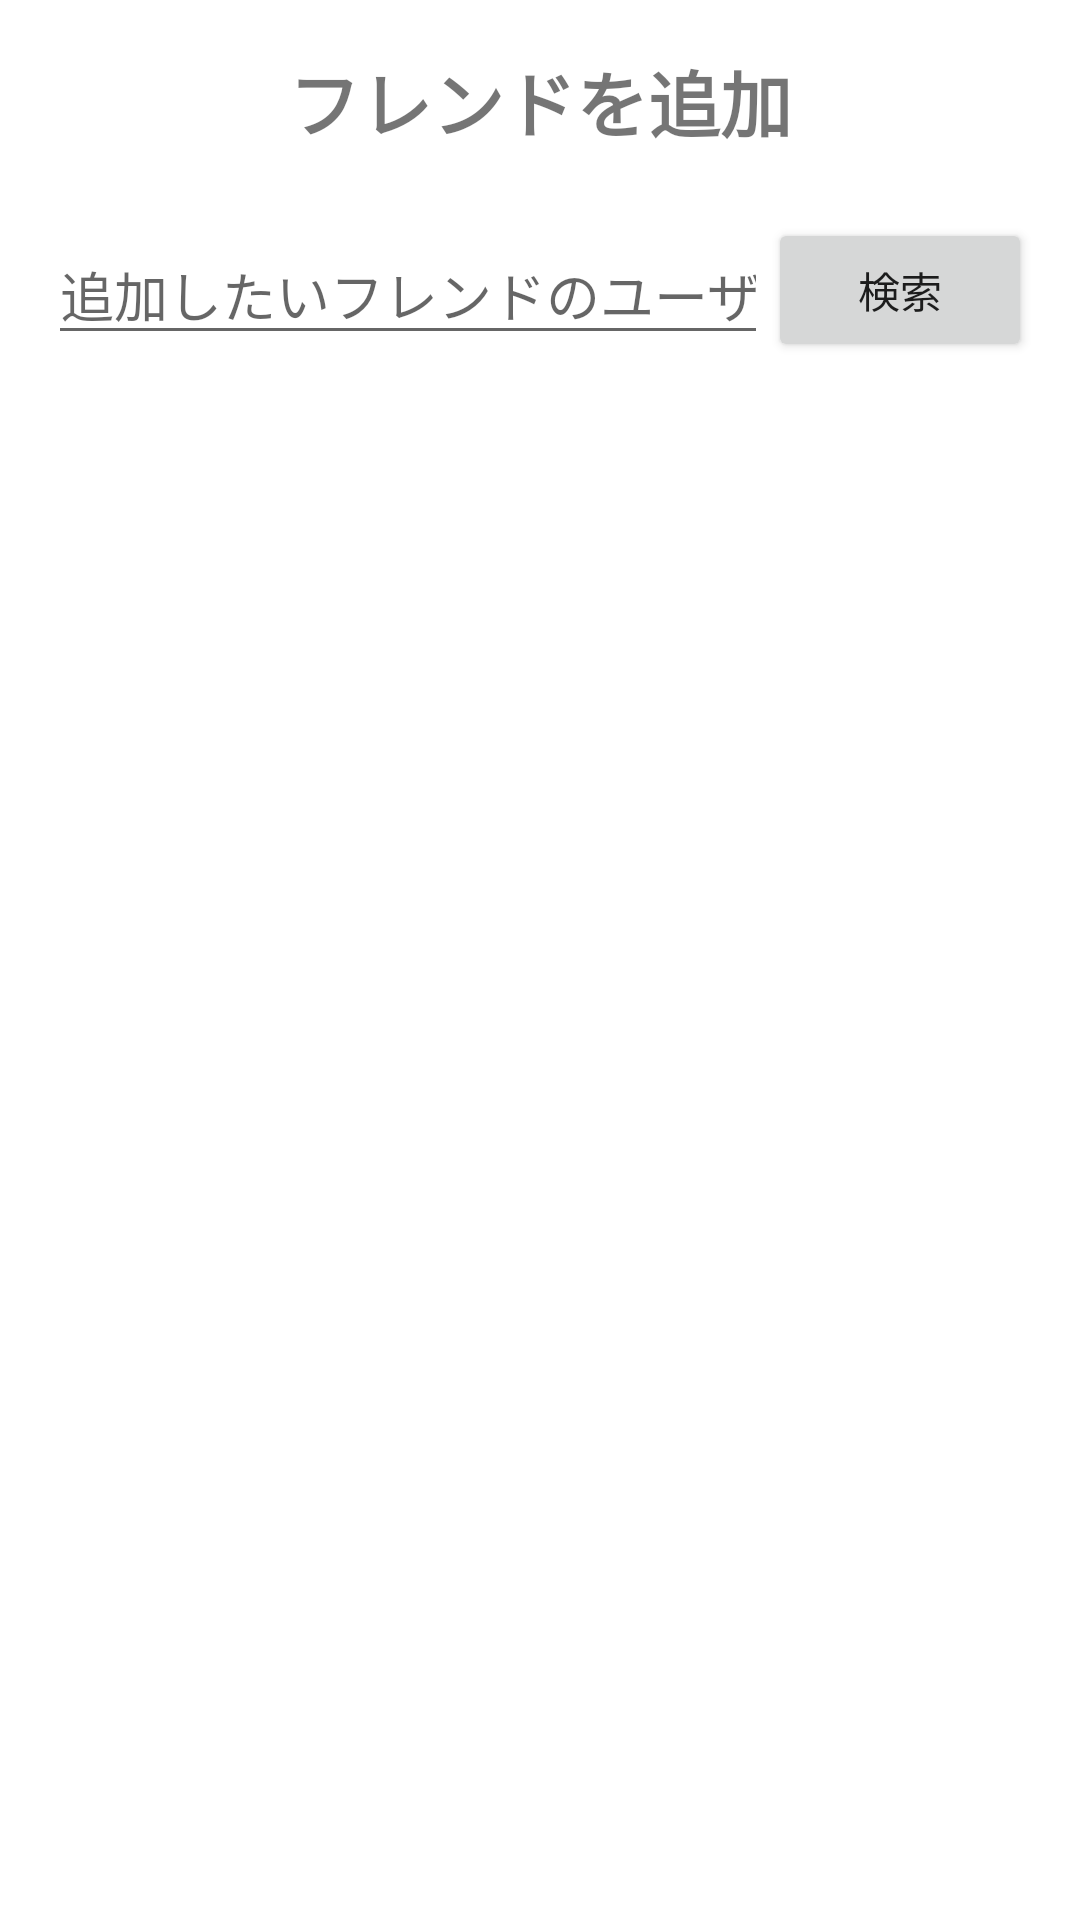

This screen was rendered from an Android layout file. Write that file and the resources it references.
<!-- AndroidManifest.xml: application theme Theme.PDjissen -->
<!-- res/layout/fragment_friend_add.xml -->
<?xml version="1.0" encoding="utf-8"?>
<androidx.constraintlayout.widget.ConstraintLayout xmlns:android="http://schemas.android.com/apk/res/android"
    xmlns:app="http://schemas.android.com/apk/res-auto"
    xmlns:tools="http://schemas.android.com/tools"
    android:layout_width="match_parent"
    android:layout_height="match_parent"
    android:padding="16dp"
    tools:context=".ui.friend.FriendAddFragment">

    <TextView
        android:id="@+id/title"
        android:layout_width="wrap_content"
        android:layout_height="wrap_content"
        android:text="フレンドを追加"
        android:textSize="24sp"
        android:textStyle="bold"
        app:layout_constraintTop_toTopOf="parent"
        app:layout_constraintStart_toStartOf="parent"
        app:layout_constraintEnd_toEndOf="parent" />

    <EditText
        android:id="@+id/editFriendUid"
        android:layout_width="0dp"
        android:layout_height="wrap_content"
        android:layout_marginTop="24dp"
        android:hint="追加したいフレンドのユーザーIDを入力"
        android:inputType="textNoSuggestions"
        app:layout_constraintTop_toBottomOf="@id/title"
        app:layout_constraintStart_toStartOf="parent"
        app:layout_constraintEnd_toStartOf="@id/btnSearch" />

    <Button
        android:id="@+id/btnSearch"
        android:layout_width="wrap_content"
        android:layout_height="wrap_content"
        android:text="検索"
        app:layout_constraintEnd_toEndOf="parent"
        app:layout_constraintTop_toTopOf="@id/editFriendUid"
        app:layout_constraintBottom_toBottomOf="@id/editFriendUid" />

    <LinearLayout
        android:id="@+id/searchResultLayout"
        android:layout_width="0dp"
        android:layout_height="wrap_content"
        android:layout_marginTop="24dp"
        android:orientation="vertical"
        android:padding="16dp"
        android:visibility="gone"
        android:background="@drawable/border_background"  app:layout_constraintTop_toBottomOf="@id/editFriendUid"
        app:layout_constraintStart_toStartOf="parent"
        app:layout_constraintEnd_toEndOf="parent">

        <TextView
            android:id="@+id/textResultName"
            android:layout_width="wrap_content"
            android:layout_height="wrap_content"
            android:textSize="18sp"
            android:textStyle="bold"
            tools:text="ユーザー名: Gemini (UID: abcde)" />

        <TextView
            android:id="@+id/textResultSteps"
            android:layout_width="wrap_content"
            android:layout_height="wrap_content"
            android:layout_marginTop="4dp"
            tools:text="総歩数: 1,234,567 歩" />

        <Button
            android:id="@+id/btnSendRequest"
            android:layout_width="wrap_content"
            android:layout_height="wrap_content"
            android:layout_marginTop="12dp"
            android:text="フレンドリクエストを送信" />
    </LinearLayout>

    <TextView
        android:id="@+id/textStatusMessage"
        android:layout_width="0dp"
        android:layout_height="wrap_content"
        android:layout_marginTop="16dp"
        android:gravity="center"
        android:textSize="16sp"
        app:layout_constraintTop_toBottomOf="@id/searchResultLayout"
        app:layout_constraintStart_toStartOf="parent"
        app:layout_constraintEnd_toEndOf="parent"
        tools:text="リクエストが送信されました！" />

    <ProgressBar
        android:id="@+id/searchProgressBar"
        android:layout_width="wrap_content"
        android:layout_height="wrap_content"
        android:visibility="gone"
        app:layout_constraintTop_toBottomOf="@id/editFriendUid"
        app:layout_constraintStart_toStartOf="parent"
        app:layout_constraintEnd_toEndOf="parent"
        android:layout_marginTop="32dp" />

</androidx.constraintlayout.widget.ConstraintLayout>
<!-- resources referenced by this layout -->
<resources>
  <!-- drawable border_background (drawable) -->
  <?xml version="1.0" encoding="utf-8"?>
  <shape xmlns:android="http://schemas.android.com/apk/res/android">
      <stroke
          android:width="1dp"
          android:color="#CCCCCC" />
  
      <corners
          android:radius="4dp" />
  
      <solid
          android:color="@android:color/transparent" />
  </shape>
  <style name="Theme.PDjissen" parent="Theme.MaterialComponents.DayNight.DarkActionBar">
          
          <item name="colorPrimary">@color/orange_500</item>
          <item name="colorPrimaryVariant">@color/orange_700</item>
          <item name="colorOnPrimary">@color/white</item>
          
          <item name="colorSecondary">@color/teal_200</item>
          <item name="colorSecondaryVariant">@color/teal_700</item>
          <item name="colorOnSecondary">@color/black</item>
          
          <item name="android:statusBarColor">?attr/colorPrimaryVariant</item>
          
      </style>
  <color name="orange_500">#FF9800</color>
  <color name="orange_700">#F57C00</color>
  <color name="white">#FFFFFFFF</color>
  <color name="teal_200">#FF03DAC5</color>
  <color name="teal_700">#FF018786</color>
  <color name="black">#FF000000</color>
</resources>
